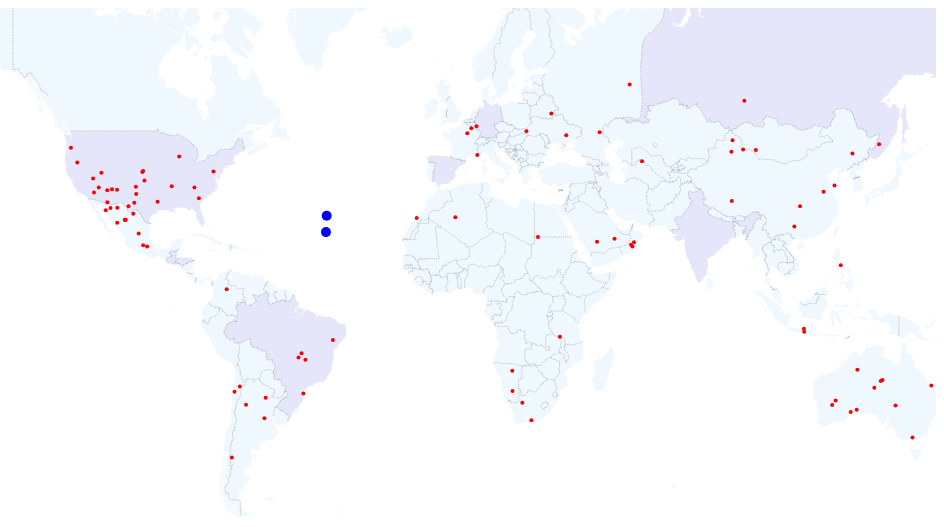
D3 v3 page, settled after 360 driven frames (6 s of simulated time); the page loaded 1 data file(s).


// ── js/cncmap.js
// JS

//------------------------useful for dev--------------------------------------//

// // print data to console
// d3.json("data/world_places.json", function(error, world_places) {
//   if (error) return console.error(error);
//   console.log(world_places);
// });

//-------------------------set up container svg-------------------------------//

// SVG setup
var width = 960,
    height = 600;

// create a function that will scale+project onto map
var projection = d3.geo.mercator()
    .scale(1200 * 0.15)
    .translate([width / 2, height / 2]);

// define what each point-path will look like
var path = d3.geo.path()
    .projection(projection);

var svg = d3.select("#map").append("svg")
    .attr("width", width)
    .attr("height", height);

// Define the div for the tooltip
var div = d3.select("#map").append("div")
    .attr("class", "tooltip")
    .style("opacity", 0);

//--------------------------draw map------------------------------------------//

d3.json("data/world_places.json", function(error, world_places) {
  var subunits = topojson.feature(world_places, world_places.objects.subunits),
      places =   topojson.feature(world_places, world_places.objects.places);

  // add countries
  svg.selectAll(".subunit")
      .data(subunits.features)
    .enter().append("path")
      .attr("class", function(d) { return "subunit " + d.id; })
      .attr("d", path)
      .on("mouseover", function(d,i){
                                    div.transition()
                                      .duration(200)
                                      .style("opacity", .9)
                                      .style("background", "orange");
                                    div
                                      .html(function(f) {return d.properties.ADMIN})
                                      .style("left", (d3.event.pageX) + "px")
                                      .style("top", (d3.event.pageY - 28) + "px");
                                    })
      .on("mouseout", function(d,i){
                                    div.transition()
                                      .duration(500)
                                      .style("opacity", 0);
                                    });

  // add boundries
  svg.append("path")
    .datum(topojson.mesh(world_places, world_places.objects.subunits, function(a, b) { return a !== b && a.id !== "IRL"; }))
    .attr("d", path)
    .attr("class", "subunit-boundary");

  // add places
  svg.selectAll(".circle")
  		.data(places.features)
    .enter().append("circle")
  		.attr("cx", function (d) { return projection(d.geometry.coordinates)[0]; })
  		.attr("cy", function (d) { return projection(d.geometry.coordinates)[1]; })
  		.attr("r", "2px")
  		.attr("fill", "red")
      .on("mouseover", function(d,i){
                                    d3.select(this)
                                      .attr("fill", "orange")
                                      .attr("r", "4px");
                                    div.transition()
                                      .duration(0)
                                      .style("opacity", .9)
                                      .style("background", "lightsteelblue");
                                    div
                                      .html(function(f) {return d.properties.name + "<br>"
                                                                + "long: " + Math.round(d.geometry.coordinates[0]*100)/100 + "<br>"
                                                                + "lat: "  + Math.round(d.geometry.coordinates[1]*100)/100
                                                        })
                                      .style("left", (d3.event.pageX) + "px")
                                      .style("top", (d3.event.pageY - 28) + "px");
                                    })
      .on("mouseout", function(d,i){
                                    d3.select(this)
                                      .attr("fill", "black")
                                      .attr("r", "2px");
                                    div.transition()
                                      .duration(500)
                                      .style("opacity", 0);
                                    });

  // add points outside your original dataset
  aa = [-41.160342, 28.180501, "titanic"]   // new long,lat, name
  bb = [-41.386129, 23.476145, "submarine"] // new long,lat, name

  svg.selectAll(".circle")
  		.data([aa,bb])           // define data as your new points
    .enter().append("circle")
  		.attr("cx", function (d) { return projection(d)[0]; })
  		.attr("cy", function (d) { return projection(d)[1]; })
  		.attr("r", "5px")
  		.attr("fill", "blue")
      .on("mouseover", function(d,i){
                                    d3.select(this)
                                      .attr("fill", "orange")
                                      .attr("r", "10px");
                                    div.transition()
                                      .duration(0)
                                      .style("opacity", .9)
                                      .style("background", "lightsteelblue");
                                    div
                                      .html(function(f) {return d[2] + "<br>"
                                                                + "long: " + Math.round(d[0]*100)/100 + "<br>"
                                                                + "lat: "  + Math.round(d[1]*100)/100
                                                        })
                                      .style("left", (d3.event.pageX) + "px")
                                      .style("top", (d3.event.pageY - 28) + "px");
                                    })
      .on("mouseout", function(d,i){
                                    d3.select(this)
                                      .attr("fill", "black")
                                      .attr("r", "2px");
                                    div.transition()
                                      .duration(500)
                                      .style("opacity", 0);
                                    })

});


### data: data/world_places.json
{
 "type": "Topology",
 "objects": {
  "subunits": {
   "type": "GeometryCollection",
   "name": "ne_10m_admin_0_map_subunits",
   "crs": {
    "type": "name",
    "properties": "{... 1 keys}"
   },
   "geometries": [
    "{... 4 keys}",
    "{... 4 keys}",
    "{... 4 keys}",
    "{... 4 keys}",
    "{... 4 keys}",
    "{... 4 keys}",
    "{... 4 keys}",
    "{... 4 keys}",
    "... 330 more items"
   ]
  },
  "places": {
   "type": "GeometryCollection",
   "geometries": [
    "{... 3 keys}",
    "{... 3 keys}",
    "{... 3 keys}",
    "{... 3 keys}",
    "{... 3 keys}",
    "{... 3 keys}",
    "{... 3 keys}",
    "{... 3 keys}",
    "... 90 more items"
   ]
  }
 },
 "arcs": [
  [
   [
    8269,
    5423
   ],
   [
    1,
    -1
   ],
   [
    1,
    0
   ],
   [
    2,
    0
   ],
   [
    1,
    0
   ]
  ],
  [
   [
    8274,
    5422
   ],
   [
    1,
    -1
   ],
   [
    0,
    -2
   ],
   [
    0,
    -2
   ],
   [
    -1,
    -2
   ],
   [
    -1,
    0
   ],
   [
    -1,
    0
   ],
   [
    0,
    2
   ],
   "... 3 more items"
  ],
  [
   [
    8456,
    4654
   ],
   [
    1,
    0
   ],
   [
    1,
    0
   ],
   [
    1,
    1
   ],
   [
    1,
    1
   ],
   [
    2,
    2
   ],
   [
    0,
    1
   ],
   [
    1,
    1
   ],
   "... 7 more items"
  ],
  [
   [
    8469,
    4667
   ],
   [
    0,
    -2
   ],
   [
    0,
    -2
   ],
   [
    0,
    -1
   ],
   [
    0,
    -1
   ],
   [
    1,
    -1
   ],
   [
    1,
    0
   ],
   [
    1,
    1
   ],
   "... 32 more items"
  ],
  [
   [
    8473,
    4637
   ],
   [
    -1,
    -2
   ],
   [
    -1,
    -1
   ],
   [
    0,
    -3
   ],
   [
    0,
    -4
   ],
   [
    0,
    -1
   ],
   [
    -3,
    -3
   ],
   [
    -1,
    -2
   ],
   "... 89 more items"
  ],
  [
   [
    8444,
    4645
   ],
   [
    1,
    -3
   ],
   [
    1,
    -2
   ],
   [
    1,
    0
   ],
   [
    1,
    2
   ],
   [
    0,
    1
   ],
   [
    1,
    0
   ],
   [
    1,
    -1
   ],
   "... 21 more items"
  ],
  [
   [
    8265,
    5422
   ],
   [
    -1,
    -2
   ],
   [
    -1,
    0
   ],
   [
    -3,
    3
   ],
   [
    0,
    -1
   ],
   [
    0,
    -1
   ],
   [
    0,
    -1
   ],
   [
    0,
    -1
   ],
   "... 1,061 more items"
  ],
  [
   [
    8045,
    5303
   ],
   [
    -1,
    -3
   ],
   [
    0,
    -3
   ],
   [
    -1,
    -1
   ],
   [
    0,
    -1
   ],
   [
    -1,
    -2
   ],
   [
    0,
    -1
   ],
   [
    0,
    -2
   ],
   "... 339 more items"
  ],
  "... 4,256 more items"
 ],
 "transform": {
  "scale": [
   0.036,
   0.01737
  ],
  "translate": [
   -180,
   -90
  ]
 }
}